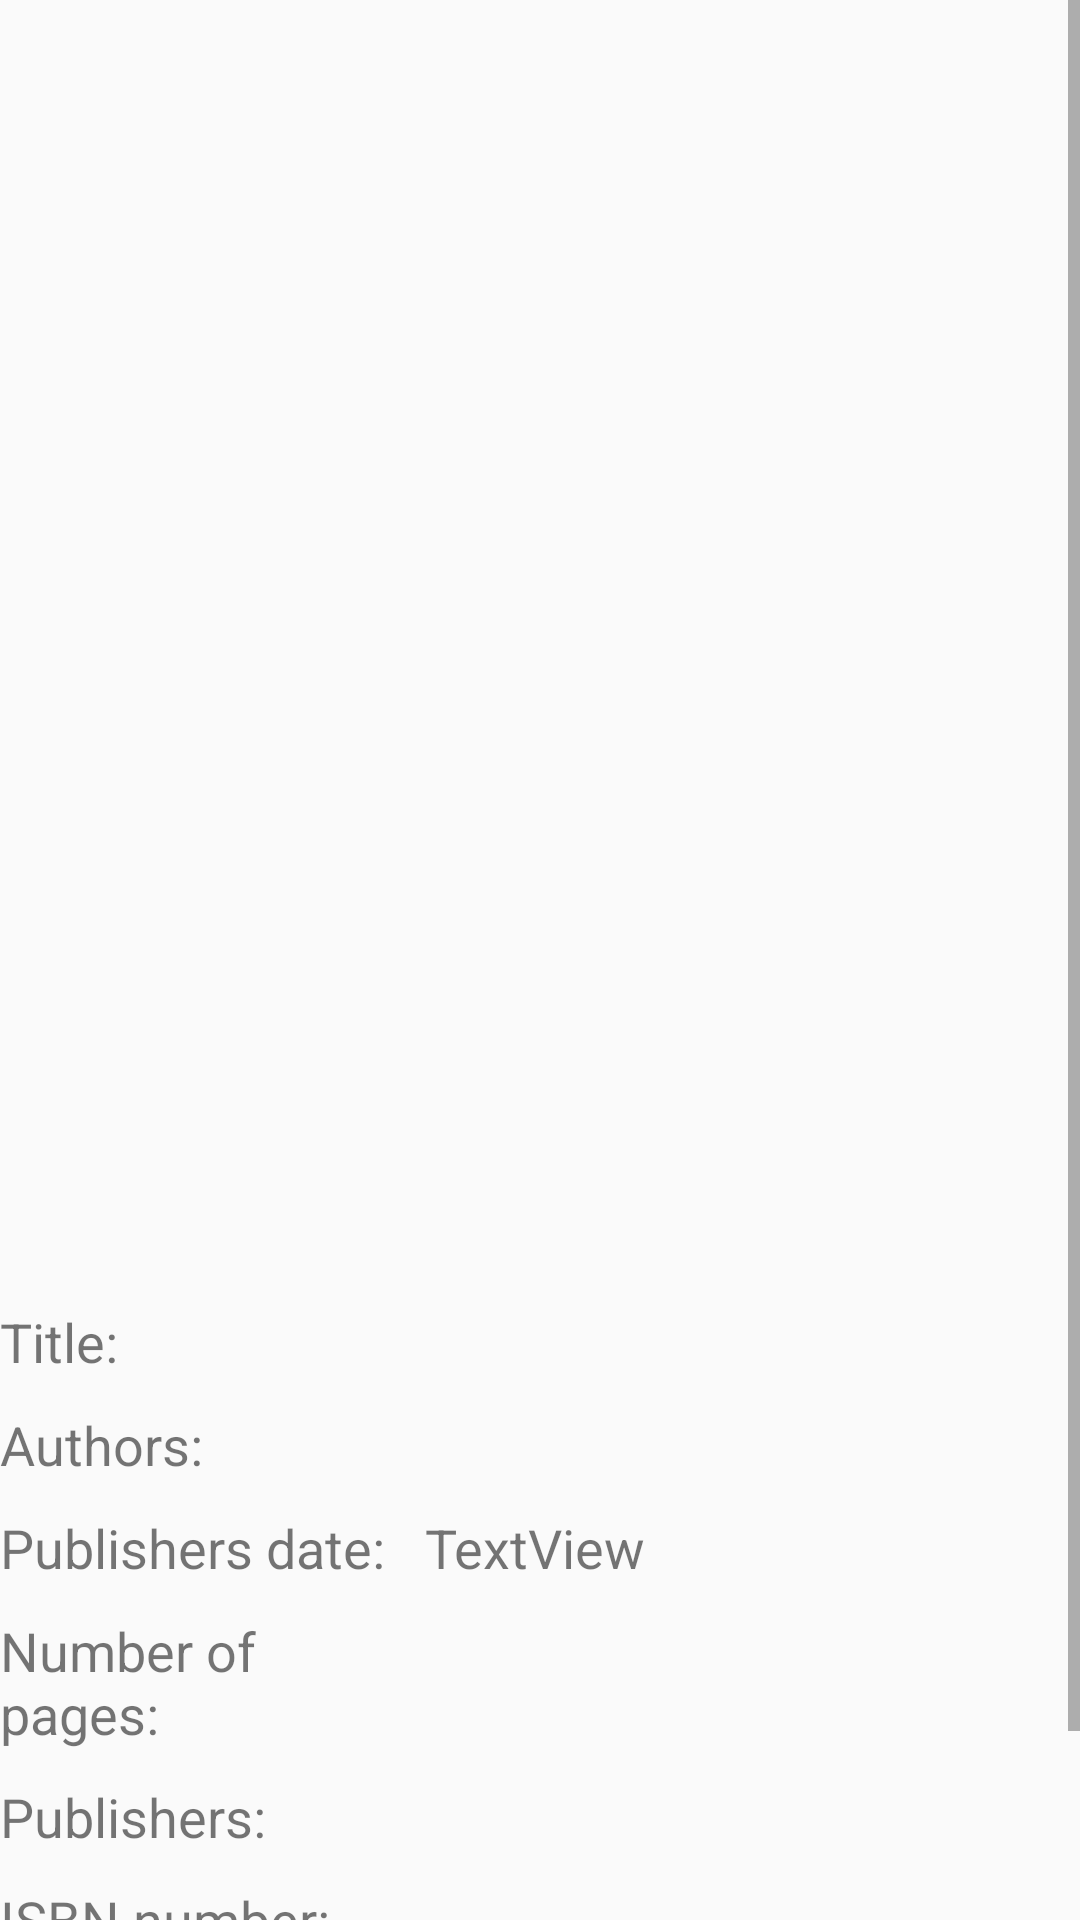

Write the Android layout XML for this screen, with the resource values it uses.
<!-- AndroidManifest.xml: application theme AppTheme -->
<!-- res/layout/activity_book_add.xml -->
<?xml version="1.0" encoding="utf-8"?>
<android.support.constraint.ConstraintLayout
        xmlns:android="http://schemas.android.com/apk/res/android"
        xmlns:tools="http://schemas.android.com/tools"
        xmlns:app="http://schemas.android.com/apk/res-auto"
        android:layout_width="match_parent"
        android:layout_height="wrap_content"
        tools:context=".BookAddActivity" android:minWidth="400dp" android:maxWidth="600dp" android:minHeight="1000dp"
        android:maxHeight="1000dp" android:visibility="visible">

    <ScrollView
            android:layout_width="match_parent"
            android:layout_height="wrap_content">
        <LinearLayout android:layout_width="match_parent" android:layout_height="wrap_content"
                      android:orientation="vertical">
            <ImageView
                    android:layout_width="305dp"
                    android:layout_height="385dp" app:srcCompat="@color/common_google_signin_btn_text_dark_default"
                    tools:layout_editor_absoluteY="30dp" tools:layout_editor_absoluteX="60dp"
                    android:id="@+id/imageView" android:layout_weight="1" android:layout_gravity="center_horizontal"
                    android:layout_marginTop="20dp" android:layout_marginBottom="30dp"/>
            <LinearLayout
                    android:orientation="horizontal"
                    android:layout_width="match_parent"
                    android:layout_height="wrap_content" android:gravity="top" android:layout_marginBottom="10dp">
                <TextView
                        android:layout_width="283dp"
                        android:layout_height="wrap_content" android:id="@+id/textView7" android:layout_weight="1"
                        android:text="@string/book_title" android:textSize="18sp"/>
                <TextView
                        android:layout_width="match_parent"
                        android:layout_height="wrap_content" android:id="@+id/title_field" android:layout_weight="1"
                        android:textSize="18sp"/>
            </LinearLayout>
            <LinearLayout
                    android:orientation="horizontal"
                    android:layout_width="match_parent"
                    android:layout_height="wrap_content" android:layout_weight="1" android:layout_marginBottom="10dp">
                <TextView
                        android:layout_width="283dp"
                        android:layout_height="match_parent" android:id="@+id/textView9" tools:text="Authors"
                        android:textSize="18sp" android:layout_weight="1" android:text="@string/authors"/>
                <TextView
                        android:layout_width="match_parent"
                        android:layout_height="wrap_content" android:id="@+id/author_name"
                        android:textSize="18sp" android:layout_weight="1"/>
            </LinearLayout>
            <LinearLayout
                    android:orientation="horizontal"
                    android:layout_width="match_parent"
                    android:layout_height="match_parent" android:layout_weight="1" android:layout_marginBottom="10dp">
                <TextView
                        android:text="@string/publish_date"
                        android:layout_width="283dp"
                        android:layout_height="wrap_content" android:id="@+id/textView5" android:layout_weight="1"
                        tools:text="Publish date:" android:textSize="18sp"/>
                <TextView
                        android:text="TextView"
                        android:layout_width="match_parent"
                        android:layout_height="wrap_content" android:id="@+id/publish_date" android:layout_weight="1"
                        android:textSize="18sp"/>
            </LinearLayout>
            <LinearLayout
                    android:orientation="horizontal"
                    android:layout_width="match_parent"
                    android:layout_height="wrap_content" android:layout_weight="1" android:layout_marginBottom="10dp">
                <TextView
                        android:layout_width="283dp"
                        android:layout_height="wrap_content" android:id="@+id/textView"
                        tools:text="Number of pages:"
                        android:textSize="18sp" android:layout_weight="1"
                        android:ellipsize="none"
                        android:maxLines="100"
                        android:scrollHorizontally="false" android:text="@string/number_of_pages"/>
                <TextView
                        android:layout_width="match_parent"
                        android:layout_height="wrap_content" android:id="@+id/number_of_pages" android:layout_weight="1"
                        android:textSize="18sp" tools:text="@string/lorem_ipsum"/>
            </LinearLayout>
            <LinearLayout
                    android:orientation="horizontal"
                    android:layout_width="match_parent"
                    android:layout_height="wrap_content" android:layout_weight="1" android:layout_marginBottom="10dp">
                <TextView
                        android:layout_width="283dp"
                        android:layout_height="match_parent" android:id="@+id/textView3" tools:text="Publishers:"
                        android:textSize="18sp" android:layout_weight="1" android:text="@string/publishers"/>
                <TextView
                        android:layout_width="match_parent"
                        android:layout_height="wrap_content" android:id="@+id/publishers" android:layout_weight="1"
                        android:textSize="18sp"/>
            </LinearLayout>
            <LinearLayout
                    android:orientation="horizontal"
                    android:layout_width="match_parent"
                    android:layout_height="wrap_content" android:layout_weight="1" android:layout_marginBottom="10dp">
                <TextView
                        android:layout_width="283dp"
                        android:layout_height="match_parent" android:id="@+id/textView4"
                        tools:text="ISBN number:"
                        android:textSize="18sp" android:layout_weight="1" android:text="@string/isbn_number"/>
                <TextView
                        android:layout_width="match_parent"
                        android:layout_height="wrap_content" android:id="@+id/isbn_number" android:layout_weight="1"
                        android:textSize="18sp"/>
            </LinearLayout>
            <Button
                    android:layout_width="match_parent"
                    android:layout_height="wrap_content"
                    android:text="Add book"
                    android:id="@+id/add_book"
                    app:layout_constraintBottom_toBottomOf="parent"
                    app:layout_constraintEnd_toEndOf="@+id/book_title"/>
        </LinearLayout>
    </ScrollView>


</android.support.constraint.ConstraintLayout>
<!-- resources referenced by this layout -->
<resources>
  <string name="authors">Authors:</string>
  <string name="book_title">Title:</string>
  <string name="isbn_number">ISBN number:</string>
  <string name="lorem_ipsum">Lorem Ipsum jest tekstem stosowanym jako przykładowy wypełniacz w przemyśle poligraficznym. Został po raz pierwszy użyty w XV w. przez nieznanego drukarza do wypełnienia tekstem próbnej książki. Pięć wieków później zaczął być używany przemyśle elektronicznym, pozostając praktycznie niezmienionym. Spopularyzował się w latach 60. XX w. wraz z publikacją arkuszy Letrasetu, zawierających fragmenty Lorem Ipsum, a ostatnio z zawierającym różne wersje Lorem Ipsum oprogramowaniem przeznaczonym do realizacji druków na komputerach osobistych, jak Aldus PageMaker</string>
  <string name="number_of_pages">Number of pages:</string>
  <string name="publish_date">Publishers date:</string>
  <string name="publishers">Publishers:</string>
  <style name="AppTheme" parent="Base.Theme.AppCompat.Light.DarkActionBar">
          
          <item name="colorPrimary">@color/colorPrimary</item>
          <item name="colorPrimaryDark">@color/colorPrimaryDark</item>
          <item name="colorAccent">@color/colorAccent</item>
          <item name="coordinatorLayoutStyle">@style/Widget.Support.CoordinatorLayout</item>
          <item name="textInputStyle">@style/Widget.Design.TextInputLayout</item>
      </style>
  <!-- not gathered from this repository: default colours our renderer supplied (Android Studio template values) -->
  <color name="colorPrimary">#FF6200EE</color>
  <color name="colorPrimaryDark">#FF3700B3</color>
  <color name="colorAccent">#FF03DAC5</color>
</resources>
